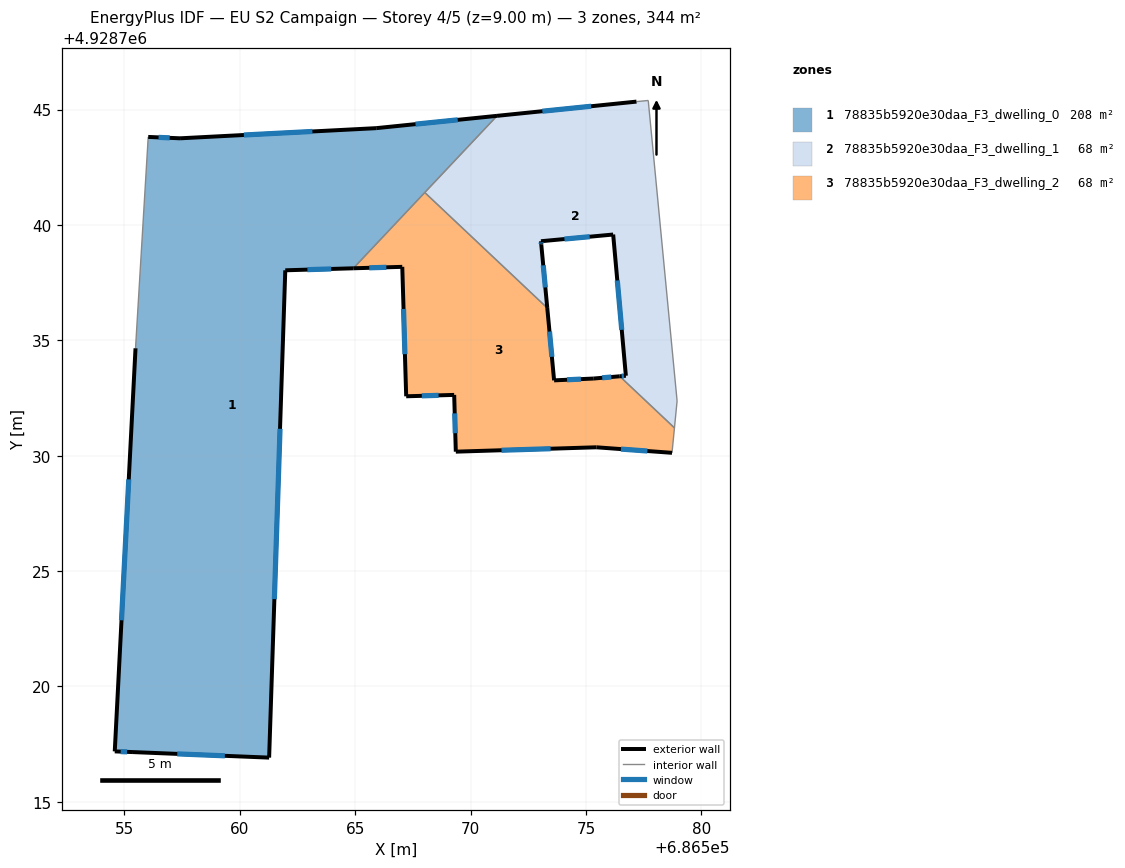
=== STOREY PLAN SPEC (per zone: floor XY polygon, exterior-wall plan segments, windows/doors) ===
zone 1: 78835b5920e30daa_F3_dwelling_0  (208.4 m²)
  floor: (686561.27, 4928716.92) (686561.97, 4928738.03) (686564.92, 4928738.12) (686571.15, 4928744.73) (686565.91, 4928744.19) (686557.41, 4928743.75) (686556.03, 4928743.81) (686555.48, 4928734.65) (686554.58, 4928717.18) (686555.37, 4928717.16)
  exterior wall: (686556.03, 4928743.81) – (686557.41, 4928743.75)  [1.4 m]
    window: (686556.48, 4928743.79) – (686556.96, 4928743.77)  [0.5 m²]
  exterior wall: (686557.41, 4928743.75) – (686565.91, 4928744.19)  [8.5 m]
    window: (686560.18, 4928743.90) – (686563.15, 4928744.05)  [3.1 m²]
  exterior wall: (686565.91, 4928744.19) – (686571.15, 4928744.73)  [5.3 m]
    window: (686567.62, 4928744.37) – (686569.45, 4928744.55)  [1.9 m²]
  exterior wall: (686564.92, 4928738.12) – (686561.97, 4928738.03)  [3.0 m]
    window: (686563.96, 4928738.09) – (686562.93, 4928738.06)  [1.1 m²]
  exterior wall: (686561.97, 4928738.03) – (686561.27, 4928716.92)  [21.1 m]
    window: (686561.75, 4928731.17) – (686561.50, 4928723.78)  [7.7 m²]
  exterior wall: (686561.27, 4928716.92) – (686555.37, 4928717.16)  [5.9 m]
    window: (686559.35, 4928716.99) – (686557.29, 4928717.08)  [2.2 m²]
  exterior wall: (686555.37, 4928717.16) – (686554.58, 4928717.18)  [0.8 m]
    window: (686555.12, 4928717.16) – (686554.84, 4928717.18)  [0.3 m²]
  exterior wall: (686554.58, 4928717.18) – (686555.48, 4928734.65)  [17.5 m]
    window: (686554.88, 4928722.87) – (686555.19, 4928728.97)  [6.4 m²]
  interior walls: 3
zone 2: 78835b5920e30daa_F3_dwelling_1  (67.7 m²)
  floor: (686578.84, 4928731.20) (686578.95, 4928732.37) (686577.70, 4928745.39) (686577.19, 4928745.34) (686571.15, 4928744.73) (686568.02, 4928741.41) (686573.33, 4928736.40) (686573.07, 4928739.14) (686573.05, 4928739.29) (686576.18, 4928739.58) (686576.73, 4928733.46) (686576.47, 4928733.44)
  exterior wall: (686576.47, 4928733.44) – (686576.73, 4928733.46)  [0.3 m]
    window: (686576.55, 4928733.45) – (686576.65, 4928733.46)  [0.1 m²]
  exterior wall: (686576.73, 4928733.46) – (686576.18, 4928739.58)  [6.1 m]
    window: (686576.55, 4928735.45) – (686576.36, 4928737.59)  [2.3 m²]
  exterior wall: (686576.18, 4928739.58) – (686573.05, 4928739.29)  [3.1 m]
    window: (686575.17, 4928739.49) – (686574.07, 4928739.39)  [1.2 m²]
  exterior wall: (686573.05, 4928739.29) – (686573.07, 4928739.14)  [0.2 m]
    window: (686573.06, 4928739.24) – (686573.06, 4928739.19)  [0.1 m²]
  exterior wall: (686573.07, 4928739.14) – (686573.33, 4928736.40)  [2.8 m]
    window: (686573.15, 4928738.25) – (686573.24, 4928737.29)  [1.0 m²]
  exterior wall: (686571.15, 4928744.73) – (686577.19, 4928745.34)  [6.1 m]
    window: (686573.12, 4928744.93) – (686575.23, 4928745.14)  [2.2 m²]
  interior walls: 6
zone 3: 78835b5920e30daa_F3_dwelling_2  (67.7 m²)
  floor: (686578.73, 4928730.12) (686578.84, 4928731.20) (686576.47, 4928733.44) (686575.34, 4928733.34) (686573.62, 4928733.26) (686573.33, 4928736.40) (686568.02, 4928741.41) (686564.92, 4928738.12) (686567.04, 4928738.18) (686567.21, 4928732.57) (686569.29, 4928732.63) (686569.36, 4928730.17) (686575.45, 4928730.36)
  exterior wall: (686569.29, 4928732.63) – (686567.21, 4928732.57)  [2.1 m]
    window: (686568.62, 4928732.61) – (686567.89, 4928732.59)  [0.8 m²]
  exterior wall: (686567.21, 4928732.57) – (686567.04, 4928738.18)  [5.6 m]
    window: (686567.16, 4928734.40) – (686567.10, 4928736.36)  [2.1 m²]
  exterior wall: (686567.04, 4928738.18) – (686564.92, 4928738.12)  [2.1 m]
    window: (686566.35, 4928738.16) – (686565.61, 4928738.14)  [0.8 m²]
  exterior wall: (686573.33, 4928736.40) – (686573.62, 4928733.26)  [3.1 m]
    window: (686573.42, 4928735.38) – (686573.53, 4928734.28)  [1.2 m²]
  exterior wall: (686573.62, 4928733.26) – (686575.34, 4928733.34)  [1.7 m]
    window: (686574.18, 4928733.29) – (686574.78, 4928733.32)  [0.6 m²]
  exterior wall: (686575.34, 4928733.34) – (686576.47, 4928733.44)  [1.1 m]
    window: (686575.71, 4928733.38) – (686576.10, 4928733.41)  [0.4 m²]
  exterior wall: (686578.73, 4928730.12) – (686575.45, 4928730.36)  [3.3 m]
    window: (686577.67, 4928730.20) – (686576.52, 4928730.29)  [1.2 m²]
  exterior wall: (686575.45, 4928730.36) – (686569.36, 4928730.17)  [6.1 m]
    window: (686573.47, 4928730.30) – (686571.34, 4928730.24)  [2.2 m²]
  exterior wall: (686569.36, 4928730.17) – (686569.29, 4928732.63)  [2.5 m]
    window: (686569.34, 4928730.97) – (686569.32, 4928731.83)  [0.9 m²]
  interior walls: 4

=== DERIVED (storey summary) ===
Building: EU S2 Campaign
Storey: 4 of 5  (floor level z = 9.00 m)
Storey gross floor area: 343.8 m²
Zones on this storey: 3
  - 78835b5920e30daa_F3_dwelling_0: floor 208.4 m²; exterior wall 63.4 m (190.3 m²); 8 window(s) 23.3 m²; WWR 12.2%
  - 78835b5920e30daa_F3_dwelling_1: floor 67.7 m²; exterior wall 18.5 m (55.6 m²); 6 window(s) 6.8 m²; WWR 12.2%
  - 78835b5920e30daa_F3_dwelling_2: floor 67.7 m²; exterior wall 27.7 m (83.0 m²); 9 window(s) 10.1 m²; WWR 12.2%
Zone adjacency (shared interzone walls):
  - 78835b5920e30daa_F3_dwelling_0 ↔ 78835b5920e30daa_F3_dwelling_1
  - 78835b5920e30daa_F3_dwelling_0 ↔ 78835b5920e30daa_F3_dwelling_2
  - 78835b5920e30daa_F3_dwelling_1 ↔ 78835b5920e30daa_F3_dwelling_2